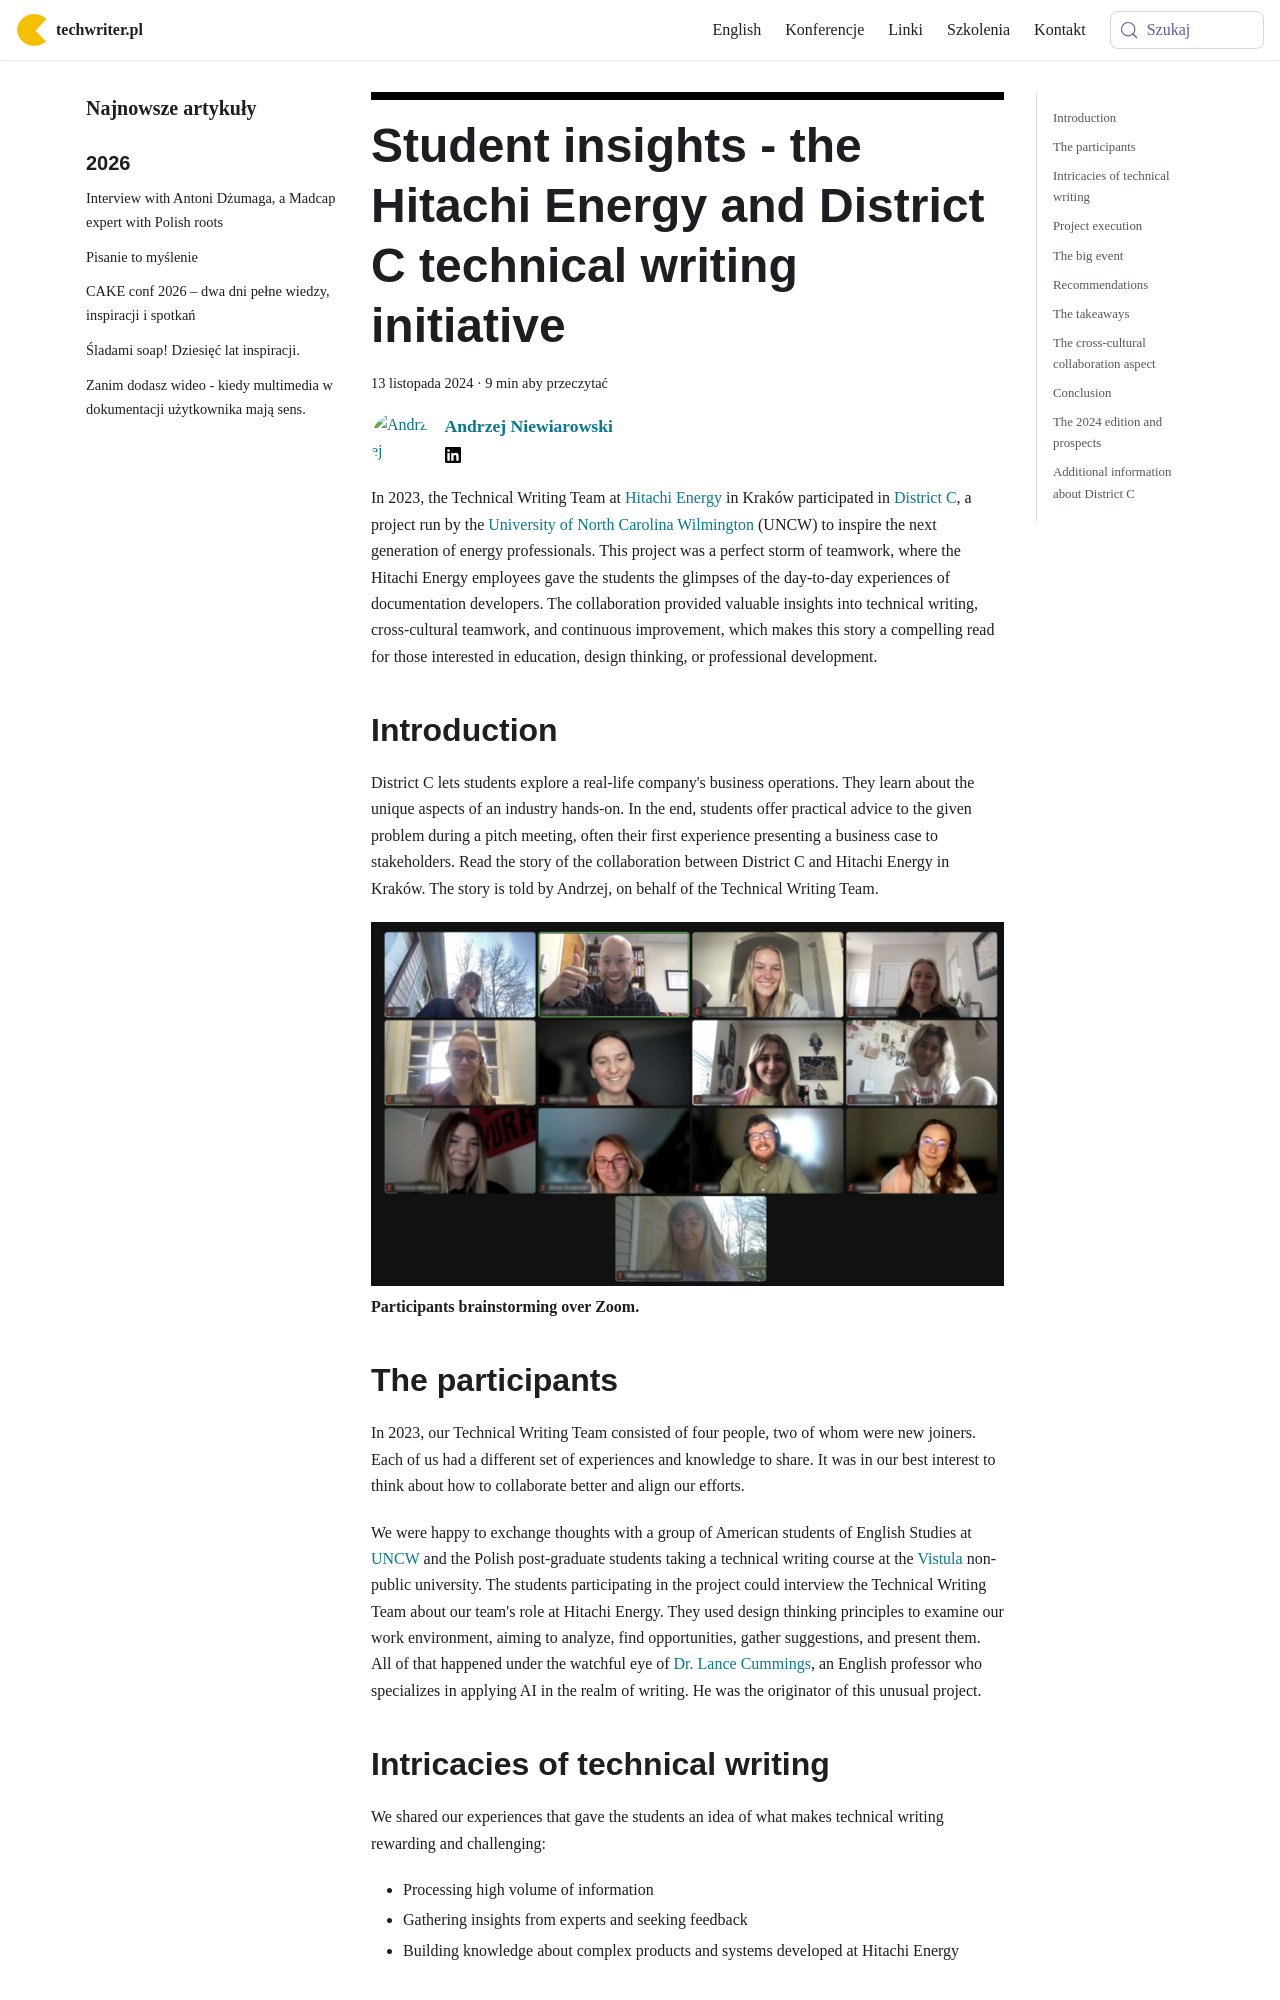

repository: techwriter-pl/techwriter-pl.github.io · page: district-c-collaboration/index.html · generator: docusaurus

---
title:
  'Student insights - the Hitachi Energy and District C technical writing
  initiative'
authors: niewiarowski
date: '2024-11-13'
tags:
  - 'dobre-praktyki'
  - 'warsztat'
  - 'edukacja'
  - 'articles-in-english'
  - 'design-thinking'
coverImage: 'group_photo.jpg'
---

In 2023, the Technical Writing Team at
[Hitachi Energy](https://www.hitachienergy.com/pl/pl/about-us/company-profile/centrum-technologiczne)
in Kraków participated in [District C](https://www.districtc.co/), a project run
by the
[University of North Carolina Wilmington](https://www.linkedin.com/school/uncw/)
(UNCW) to inspire the next generation of energy professionals. This project was
a perfect storm of teamwork, where the Hitachi Energy employees gave the
students the glimpses of the day-to-day experiences of documentation developers.
The collaboration provided valuable insights into technical writing,
cross-cultural teamwork, and continuous improvement, which makes this story a
compelling read for those interested in education, design thinking, or
professional development.

<!--truncate-->

## Introduction

District C lets students explore a real-life company's business operations. They
learn about the unique aspects of an industry hands-on. In the end, students
offer practical advice to the given problem during a pitch meeting, often their
first experience presenting a business case to stakeholders. Read the story of
the collaboration between District C and Hitachi Energy in Kraków. The story is
told by Andrzej, on behalf of the Technical Writing Team.

![](images/students.png) **Participants brainstorming over Zoom.**

## The participants

In 2023, our Technical Writing Team consisted of four people, two of whom were
new joiners. Each of us had a different set of experiences and knowledge to
share. It was in our best interest to think about how to collaborate better and
align our efforts.

We were happy to exchange thoughts with a group of American students of English
Studies at [UNCW](https://www.linkedin.com/school/uncw/) and the Polish
post-graduate students taking a technical writing course at the
[Vistula](https://vistula.edu.pl/kierunki-studiow/komunikacja-techniczna)
non-public university. The students participating in the project could interview
the Technical Writing Team about our team's role at Hitachi Energy. They used
design thinking principles to examine our work environment, aiming to analyze,
find opportunities, gather suggestions, and present them. All of that happened
under the watchful eye of
[Dr. Lance Cummings](https://www.linkedin.com/in/lance-cummings-phd/), an
English professor who specializes in applying AI in the realm of writing. He was
the originator of this unusual project.
